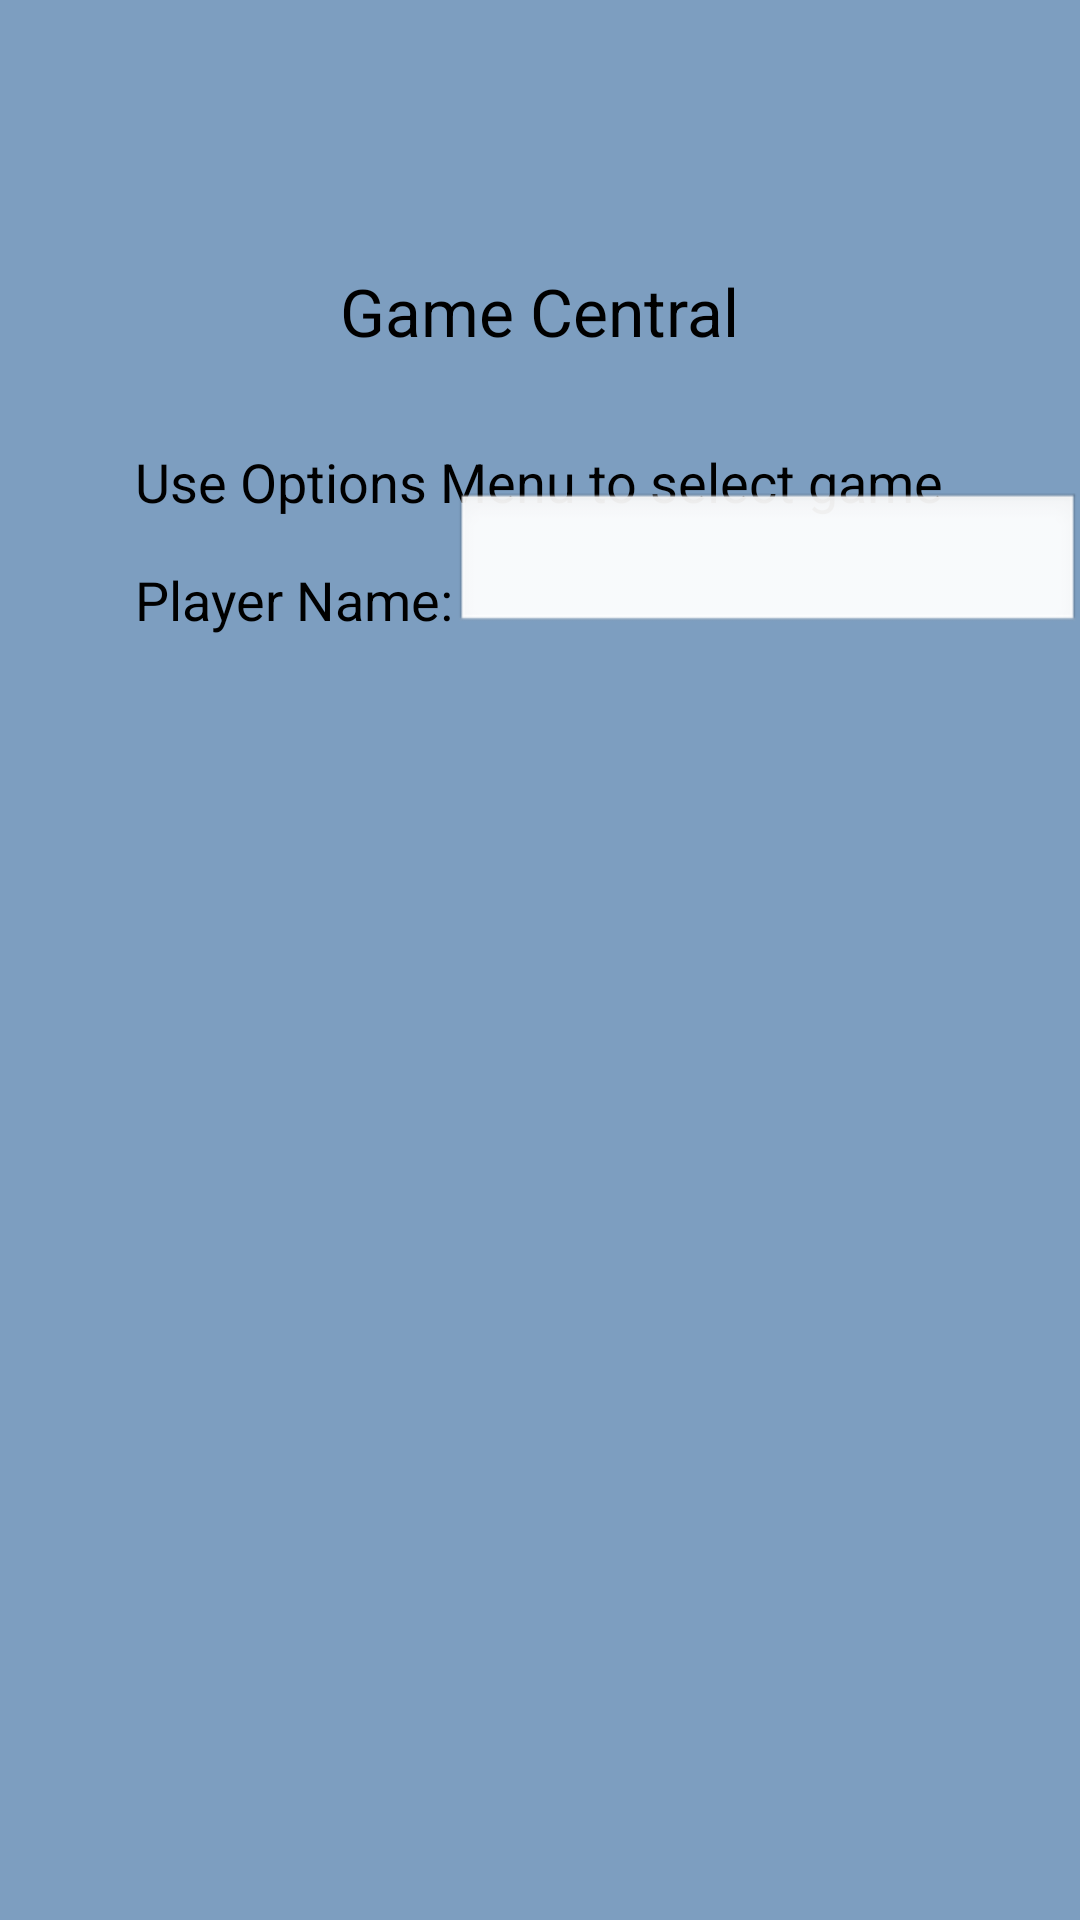

Here is an Android app screen rendered from its layout file. Give the layout XML and the strings, colors and styles it references.
<!-- AndroidManifest.xml: application theme AppTheme -->
<!-- res/layout/activity_main.xml -->
<RelativeLayout xmlns:android="http://schemas.android.com/apk/res/android"
    xmlns:tools="http://schemas.android.com/tools"
    android:layout_width="match_parent"
    android:layout_height="match_parent"
    android:paddingBottom="@dimen/activity_vertical_margin"
    android:paddingLeft="@dimen/activity_horizontal_margin"
    android:paddingRight="@dimen/activity_horizontal_margin"
    android:paddingTop="@dimen/activity_vertical_margin"
    android:background="@color/blue"
    tools:context=".guessing_game" >

    <TextView
        android:id="@+id/textView1"
        android:layout_width="wrap_content"
        android:layout_height="wrap_content"
        android:layout_alignParentTop="true"
        android:layout_centerHorizontal="true"
        android:layout_marginTop="89dp"
        android:text="Game Central"
        android:textAppearance="?android:attr/textAppearanceLarge" />

    <TextView
        android:id="@+id/textView2"
        android:layout_width="wrap_content"
        android:layout_height="wrap_content"
        android:layout_below="@+id/textView1"
        android:layout_centerHorizontal="true"
        android:layout_marginTop="30dp"
        android:text="Use Options Menu to select game"
        android:textAppearance="?android:attr/textAppearanceMedium" />

    <EditText
        android:id="@+id/editText1"
        android:layout_width="wrap_content"
        android:layout_height="wrap_content"
        android:layout_alignBottom="@+id/textView3"
        android:layout_toRightOf="@+id/textView3"
        android:ems="10" />

    <TextView
        android:id="@+id/textView3"
        android:layout_width="wrap_content"
        android:layout_height="wrap_content"
        android:layout_alignLeft="@+id/textView2"
        android:layout_below="@+id/textView2"
        android:layout_marginTop="15dp"
        android:text="Player Name:"
        android:textAppearance="?android:attr/textAppearanceMedium" />

</RelativeLayout>
<!-- resources referenced by this layout -->
<resources>
  <color name="blue">#7D9EC0</color>
  <style name="AppTheme" parent="AppBaseTheme">
          
      </style>
  <style name="AppBaseTheme" parent="android:Theme.Light">
          
      </style>
</resources>
